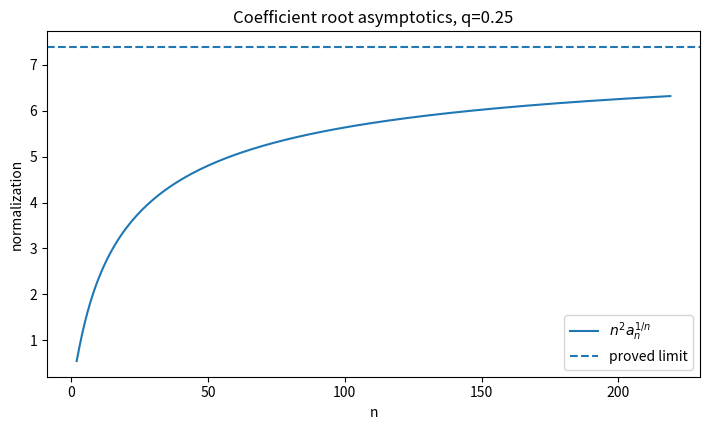
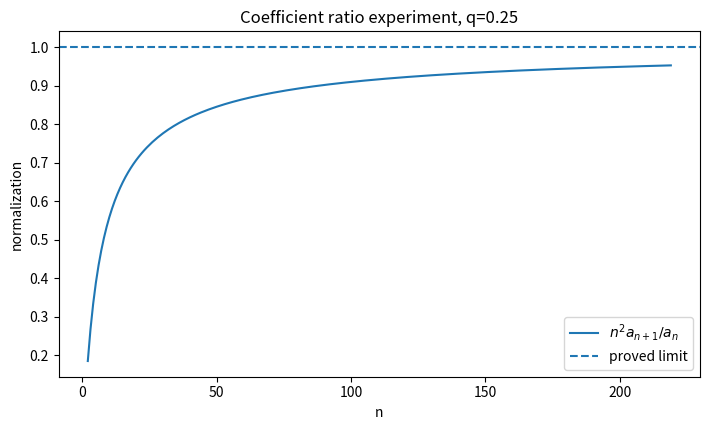
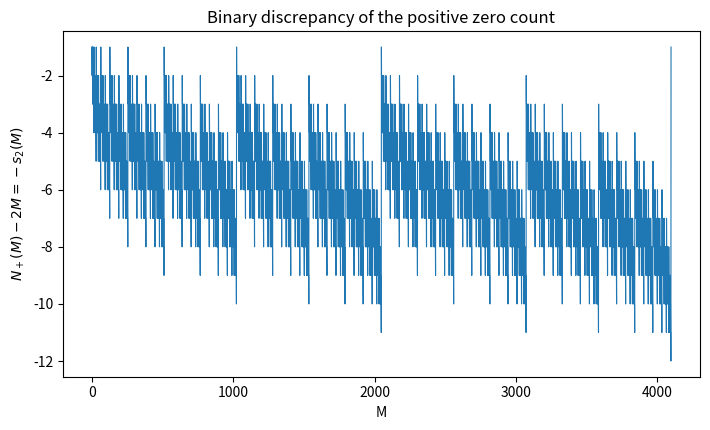

The script that saved these images, in order:
#!/usr/bin/env python3
"""Reproducible experiments for the Fabius--Rvachev frontier report.

Let Uhat(z)=prod_{j>=0} sinc(pi*z/2^j) be the Fourier transform of
Rvachev's up function and put

  H_q(x)=prod_{j>=0} sinh(q^(j/2)*sqrt(x))/(q^(j/2)*sqrt(x)).

The Fabius/Rvachev case is q=1/4 and H_{1/4}(x)=Uhat(i*sqrt(x)/pi).
Writing H_q(x)=sum a_n(q)x^n gives the exact recurrence

  n a_n = sum_{m=1}^n (-1)^(m+1) P_m(q) a_{n-m},
  P_m(q)=zeta(2m)/(pi^(2m)(1-q^m)).

The script computes exact low-order coefficients, high-precision asymptotic
data, shifted Jensen roots, and the exact binary zero-count discrepancy.
The recurrence is alternating and badly conditioned at high order, so decimal
precision is chosen proportional to the requested order.
"""
from __future__ import annotations
import argparse, csv
from pathlib import Path
from typing import Iterable
import matplotlib.pyplot as plt
import mpmath as mp
import numpy as np
import sympy as sp


def zeta_even_over_pi(m: int) -> sp.Rational:
    """Exact zeta(2m)/pi^(2m), using Bernoulli numbers."""
    if m < 1:
        raise ValueError("m must be positive")
    return sp.factor((-1)**(m+1)*sp.bernoulli(2*m)*sp.Rational(2**(2*m-1), sp.factorial(2*m)))


def exact_power_sum(m: int, q: sp.Rational=sp.Rational(1,4)) -> sp.Rational:
    return sp.factor(zeta_even_over_pi(m)/(1-q**m))


def exact_coefficients(order: int, q: sp.Rational=sp.Rational(1,4)) -> list[sp.Rational]:
    """Exact coefficients from the logarithmic-derivative recurrence."""
    a=[sp.Rational(0)]*(order+1); a[0]=sp.Rational(1)
    p=[sp.Rational(0)]+[exact_power_sum(m,q) for m in range(1,order+1)]
    for n in range(1,order+1):
        a[n]=sp.factor(sum((-1)**(m+1)*p[m]*a[n-m] for m in range(1,n+1))/n)
    return a


def mp_coefficients(order: int, q: mp.mpf) -> list[mp.mpf]:
    """High-order coefficients; 6.5 decimal digits per order is conservative."""
    mp.mp.dps=max(100,int(6.5*order))
    p=[mp.nan]+[mp.zeta(2*m)/(mp.pi**(2*m)*(1-q**m)) for m in range(1,order+1)]
    a=[mp.mpf(0)]*(order+1); a[0]=mp.mpf(1)
    for n in range(1,order+1):
        a[n]=mp.fsum([(-1)**(m+1)*p[m]*a[n-m] for m in range(1,n+1)])/n
        if not a[n]>0:
            raise ArithmeticError(f"a_{n} is not positive; increase precision")
    return a


def digit_sum(n: int) -> int:
    return n.bit_count()


def positive_zero_count(m: int) -> int:
    """sum_{k<=m}(nu_2(k)+1)=2m-s_2(m)."""
    return 2*m-digit_sum(m)


def write_exact(output: Path, order: int=12) -> list[sp.Rational]:
    a=exact_coefficients(order)
    rows=[]
    for n,an in enumerate(a):
        c=sp.factor(an*sp.factorial(2*n)/4**n)  # even up moment
        gamma=sp.factor(sp.factorial(n)*an)     # multiplier sequence
        rows.append((n,an,c,gamma))
    with (output/'exact_coefficients.csv').open('w',newline='',encoding='utf-8') as f:
        w=csv.writer(f); w.writerow(['n','a_n','c_n','gamma_n=n!*a_n'])
        w.writerows([[str(x) for x in row] for row in rows])
    with (output/'exact_coefficients_table.tex').open('w',encoding='utf-8') as f:
        f.write('% Generated automatically.\n\\begin{tabular}{rlll}\n\\toprule\n')
        f.write('$n$ & $a_n$ & $c_n$ & $\\gamma_n=n!a_n$ \\\\\n\\midrule\n')
        for n,an,c,g in rows[:5]:
            f.write(f'{n} & $\\displaystyle {sp.latex(an)}$ & $\\displaystyle {sp.latex(c)}$ & $\\displaystyle {sp.latex(g)}$ \\\\\n')
        f.write('\\bottomrule\n\\end{tabular}\n')
    return a


def write_asymptotics(output: Path, order: int, q0: float) -> list[mp.mpf]:
    q=mp.mpf(str(q0)); a=mp_coefficients(order,q)
    sigma=1/(1-mp.sqrt(q))
    root_limit=mp.e**2*sigma**2/4
    ratio_limit=sigma**2/4
    ns=np.arange(2,order,dtype=int); roots=[]; ratios=[]
    with (output/'coefficient_asymptotics.csv').open('w',newline='',encoding='utf-8') as f:
        w=csv.writer(f); w.writerow(['n','n^2*a_n^(1/n)','root_limit','n^2*a_(n+1)/a_n','ratio_limit'])
        for n in ns:
            r=n*n*mp.power(a[n],mp.mpf(1)/n); rr=n*n*a[n+1]/a[n]
            roots.append(float(r)); ratios.append(float(rr))
            w.writerow([n,mp.nstr(r,35),mp.nstr(root_limit,35),mp.nstr(rr,35),mp.nstr(ratio_limit,35)])
    plt.figure(figsize=(7.2,4.4)); plt.plot(ns,roots,label=r'$n^2a_n^{1/n}$')
    plt.axhline(float(root_limit),linestyle='--',label='proved limit'); plt.xlabel('n'); plt.ylabel('normalization')
    plt.title(f'Coefficient root asymptotics, q={q0:g}'); plt.legend(); plt.tight_layout()
    plt.savefig(output/'coefficient_root_asymptotics.png',dpi=180); plt.close()
    plt.figure(figsize=(7.2,4.4)); plt.plot(ns,ratios,label=r'$n^2a_{n+1}/a_n$')
    plt.axhline(float(ratio_limit),linestyle='--',label='proved limit'); plt.xlabel('n'); plt.ylabel('normalization')
    plt.title(f'Coefficient ratio experiment, q={q0:g}'); plt.legend(); plt.tight_layout()
    plt.savefig(output/'coefficient_ratio_asymptotics.png',dpi=180); plt.close()
    return a


def write_zero_count(output: Path, maximum: int=4096) -> None:
    m=np.arange(1,maximum+1,dtype=int); d=np.array([-digit_sum(int(k)) for k in m])
    with (output/'zero_counting.csv').open('w',newline='',encoding='utf-8') as f:
        w=csv.writer(f); w.writerow(['M','N_plus(M)=2M-s_2(M)','N_plus-2M'])
        w.writerows([[int(k),positive_zero_count(int(k)),int(dd)] for k,dd in zip(m,d)])
    plt.figure(figsize=(7.2,4.4)); plt.plot(m,d,linewidth=.8); plt.xlabel('M')
    plt.ylabel(r'$N_+(M)-2M=-s_2(M)$'); plt.title('Binary discrepancy of the positive zero count')
    plt.tight_layout(); plt.savefig(output/'zero_count_binary_discrepancy.png',dpi=180); plt.close()


def write_jensen_roots(output: Path, degree: int=5, last_shift: int=24) -> None:
    """High-precision roots of J_gamma^{d,n}; imaginary parts should be zero."""
    a=exact_coefficients(last_shift+degree); x=sp.symbols('x')
    with (output/'jensen_roots.csv').open('w',newline='',encoding='utf-8') as f:
        w=csv.writer(f); w.writerow(['degree','shift','root','real','imaginary'])
        for shift in [0,1,4,8,16,last_shift]:
            poly=sum(sp.binomial(degree,j)*sp.factorial(shift+j)*a[shift+j]*x**j for j in range(degree+1))
            roots=sorted(sp.nroots(poly,n=70,maxsteps=300),key=lambda z:float(sp.re(z)))
            for i,z in enumerate(roots):
                w.writerow([degree,shift,i,sp.N(sp.re(z),45),sp.N(sp.im(z),45)])


def product_check(a: list[mp.mpf], samples: Iterable[float]=(0.1,1.0,10.0), factors: int=28) -> None:
    """Independent product-versus-series check at three positive arguments."""
    for x0 in samples:
        x=mp.mpf(str(x0)); s=mp.sqrt(x)
        prod=mp.fprod([mp.sinh(s/2**j)/(s/2**j) for j in range(factors)])
        series=mp.fsum([an*x**n for n,an in enumerate(a)])
        print(f'x={x0:g}: relative product/series error = {mp.nstr(abs(prod-series)/abs(series),10)}')


def main() -> None:
    p=argparse.ArgumentParser(); p.add_argument('--output',type=Path,default=Path('numerical_output'))
    p.add_argument('--order',type=int,default=220); p.add_argument('--q',type=float,default=.25); a=p.parse_args()
    if not 0<a.q<1: p.error('--q must be in (0,1)')
    a.output.mkdir(parents=True,exist_ok=True)
    write_exact(a.output); coeff=write_asymptotics(a.output,a.order,a.q)
    write_zero_count(a.output); write_jensen_roots(a.output); product_check(coeff[:60])
    print('Wrote',a.output.resolve())

if __name__=='__main__': main()
